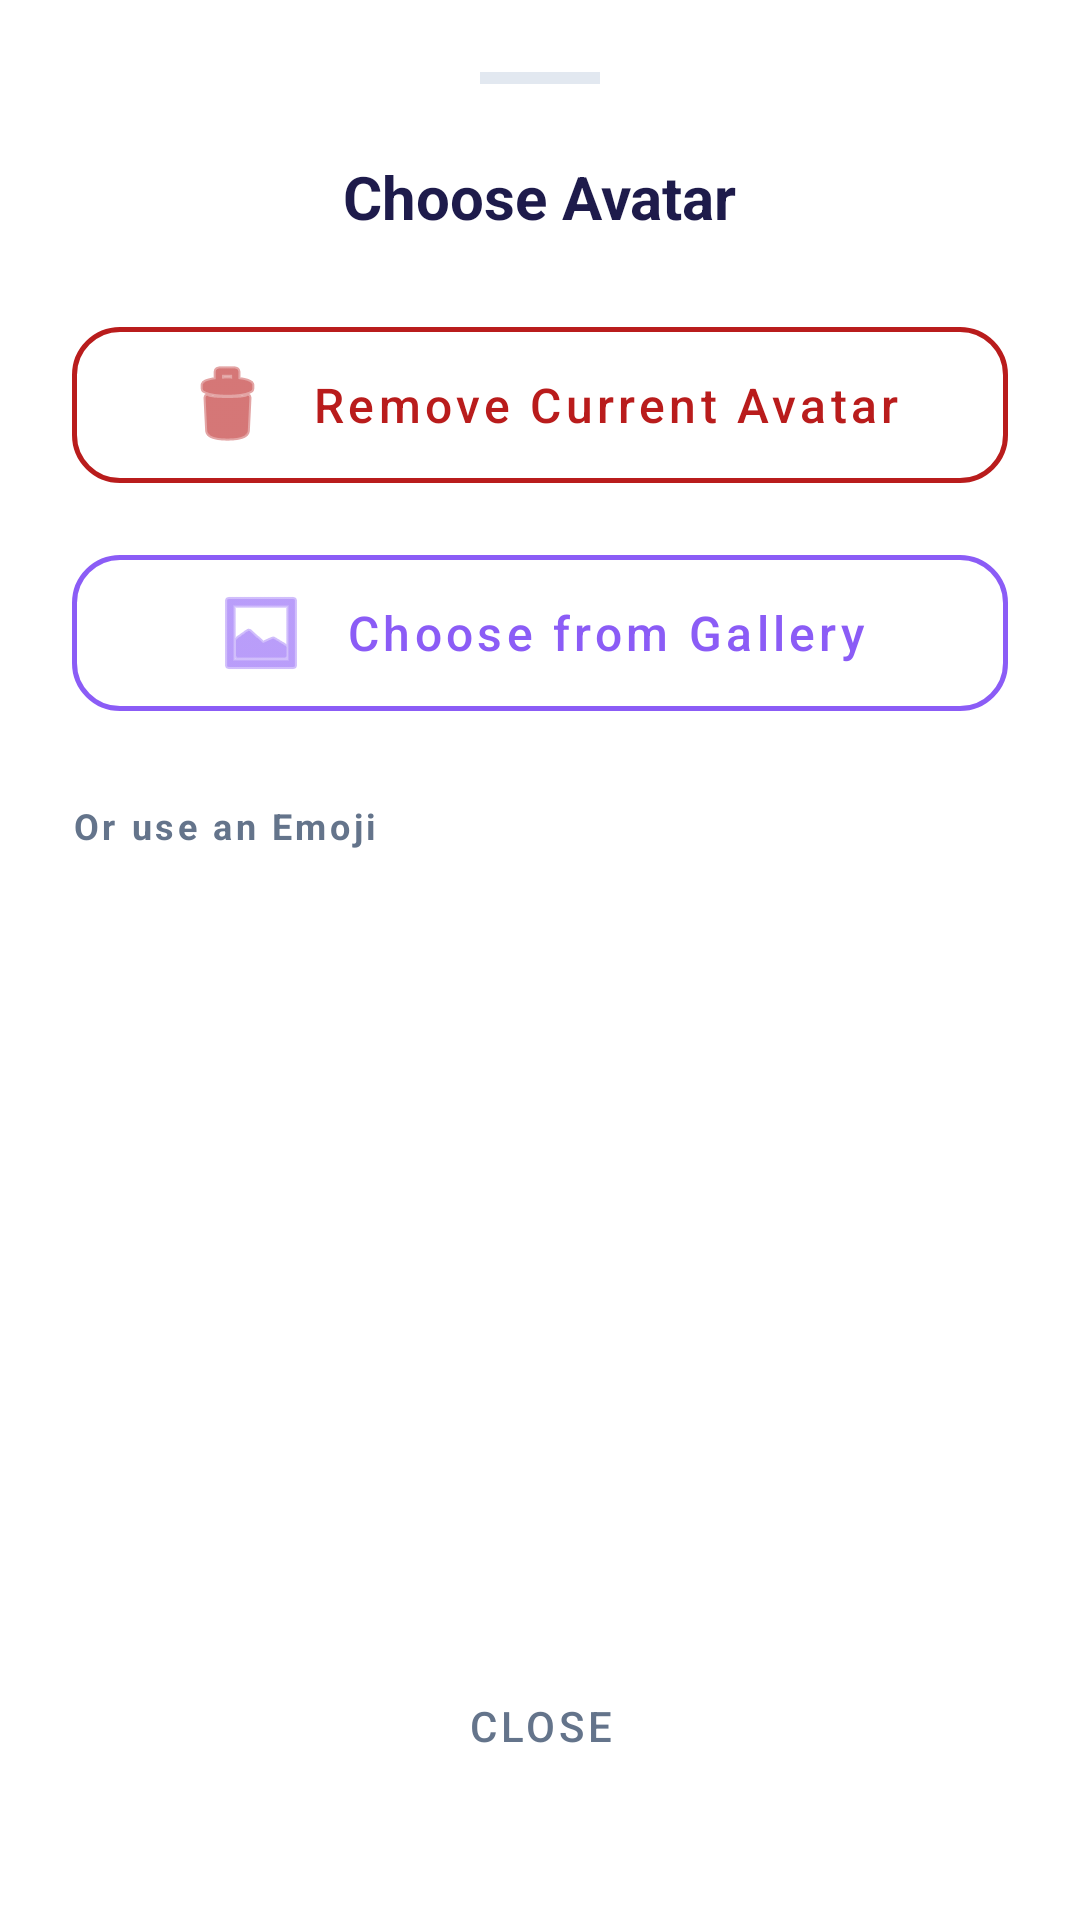

Write the Android layout XML for this screen, with the resource values it uses.
<!-- AndroidManifest.xml: application theme Theme.MyApplication -->
<!-- res/layout/dialog_choose_avatar.xml -->
<?xml version="1.0" encoding="utf-8"?>
<LinearLayout xmlns:android="http://schemas.android.com/apk/res/android"
    xmlns:app="http://schemas.android.com/apk/res-auto"
    android:layout_width="match_parent"
    android:layout_height="wrap_content"
    android:orientation="vertical"
    android:padding="24dp"
    android:background="@color/surfaceColor">

    <View
        android:layout_width="40dp"
        android:layout_height="4dp"
        android:background="@color/cardStroke"
        android:layout_gravity="center_horizontal"
        android:layout_marginBottom="24dp"/>

    <TextView
        android:layout_width="wrap_content"
        android:layout_height="wrap_content"
        android:text="@string/choose_avatar"
        android:textColor="@color/textDark"
        android:textSize="20sp"
        android:textStyle="bold"
        android:layout_gravity="center_horizontal"
        android:layout_marginBottom="24dp"/>

    <com.google.android.material.button.MaterialButton
        android:id="@+id/btnRemoveAvatar"
        style="@style/Widget.MaterialComponents.Button.OutlinedButton"
        android:layout_width="match_parent"
        android:layout_height="64dp"
        android:layout_marginBottom="12dp"
        android:text="@string/remove_current_avatar"
        android:textAllCaps="false"
        android:textColor="@color/errorText"
        android:textSize="16sp"
        app:cornerRadius="16dp"
        app:icon="@android:drawable/ic_menu_delete"
        app:iconGravity="textStart"
        app:iconPadding="12dp"
        app:strokeColor="@color/errorText"
        app:strokeWidth="1.5dp"
        app:iconTint="@color/errorText"/>

    <com.google.android.material.button.MaterialButton
        android:id="@+id/btnPickGallery"
        style="@style/Widget.MaterialComponents.Button.OutlinedButton"
        android:layout_width="match_parent"
        android:layout_height="64dp"
        android:layout_marginBottom="24dp"
        android:text="@string/choose_from_gallery"
        android:textAllCaps="false"
        android:textColor="@color/primaryBlue"
        android:textSize="16sp"
        app:cornerRadius="16dp"
        app:icon="@android:drawable/ic_menu_gallery"
        app:iconGravity="textStart"
        app:iconPadding="12dp"
        app:strokeColor="@color/primaryBlue"
        app:strokeWidth="1.5dp" />

    <TextView
        android:layout_width="wrap_content"
        android:layout_height="wrap_content"
        android:text="@string/or_use_emoji"
        android:textColor="@color/textSecondary"
        android:textSize="12sp"
        android:textStyle="bold"
        android:layout_marginBottom="12dp"
        android:letterSpacing="0.1"/>

    <androidx.recyclerview.widget.RecyclerView
        android:id="@+id/rvEmojiGrid"
        android:layout_width="match_parent"
        android:layout_height="240dp"
        app:layoutManager="androidx.recyclerview.widget.GridLayoutManager"
        app:spanCount="4" />

    <com.google.android.material.button.MaterialButton
        android:id="@+id/btnCloseEmoji"
        style="@style/Widget.MaterialComponents.Button.TextButton"
        android:layout_width="wrap_content"
        android:layout_height="wrap_content"
        android:layout_gravity="center_horizontal"
        android:layout_marginTop="16dp"
        android:text="@string/close"
        android:textColor="@color/textSecondary" />

</LinearLayout>
<!-- resources referenced by this layout -->
<resources>
  <color name="cardStroke">#E2E8F0</color>
  <color name="errorText">#B91C1C</color>
  <color name="primaryBlue">#8B5CF6</color>
  <color name="surfaceColor">#FFFFFF</color>
  <color name="textDark">#1E1B4B</color>
  <color name="textSecondary">#64748B</color>
  <string name="choose_avatar">Choose Avatar</string>
  <string name="choose_from_gallery">Choose from Gallery</string>
  <string name="close">Close</string>
  <string name="or_use_emoji">Or use an Emoji</string>
  <string name="remove_current_avatar">Remove Current Avatar</string>
  <style name="Theme.MyApplication" parent="Theme.MaterialComponents.DayNight.NoActionBar">
          <item name="colorPrimary">@color/primaryBlue</item>
          <item name="colorPrimaryVariant">@color/primaryBlueVariant</item>
          <item name="colorOnPrimary">@color/white</item>
          <item name="colorSecondary">@color/secondaryColor</item>
          <item name="colorOnSecondary">@color/white</item>
  
          <item name="android:colorBackground">@color/bgDark</item>
          <item name="colorSurface">@color/surfaceColor</item>
          <item name="colorOnSurface">@color/textDark</item>
          <item name="colorError">@color/errorText</item>
          <item name="colorOnError">@color/white</item>
  
          <item name="android:windowBackground">@color/bgDark</item>
          <item name="android:statusBarColor">@color/bgDark</item>
          <item name="android:navigationBarColor">@color/bgDark</item>
  
          <item name="android:textColorPrimary">@color/textDark</item>
          <item name="android:textColorSecondary">@color/textSecondary</item>
          <item name="android:textColorHint">@color/textSecondary</item>
  
          <item name="cardBackgroundColor">@color/surfaceColor</item>
          <item name="bottomNavigationStyle">@style/Widget.App.BottomNavigationView</item>
      </style>
  <color name="primaryBlueVariant">#7C3AED</color>
  <color name="white">#FFFFFF</color>
  <color name="secondaryColor">#6366F1</color>
  <color name="bgDark">#F5F3FF</color>
  <style name="Widget.App.BottomNavigationView" parent="Widget.MaterialComponents.BottomNavigationView">
          <item name="backgroundTint">@color/surfaceColor</item>
          <item name="itemIconTint">@color/nav_item_color</item>
          <item name="itemTextColor">@color/nav_item_color</item>
          <item name="itemRippleColor">@color/primaryLight</item>
          <item name="labelVisibilityMode">labeled</item>
          <item name="itemIconSize">24dp</item>
          <item name="elevation">8dp</item>
      </style>
  <color name="primaryLight">#F5F3FF</color>
</resources>
